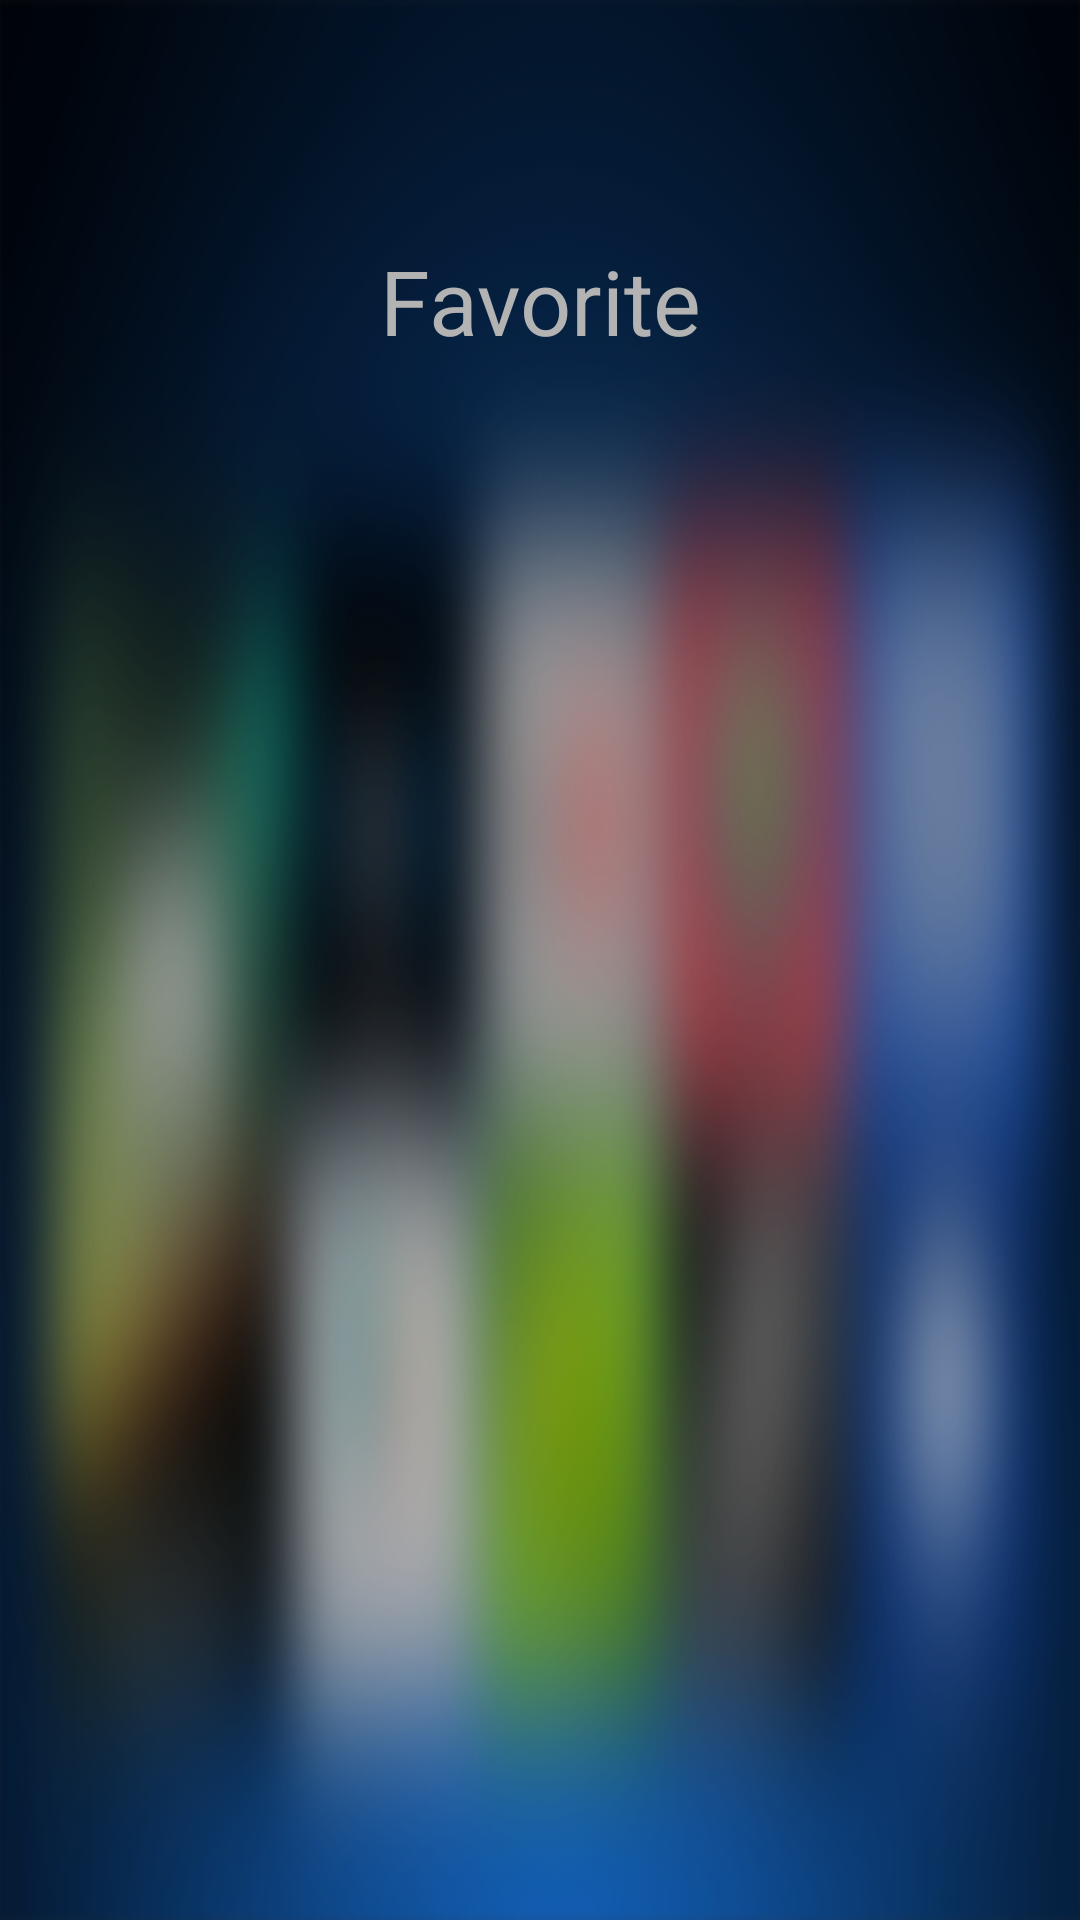

Write the Android layout XML for this screen, with the resource values it uses.
<!-- AndroidManifest.xml: application theme AppTheme -->
<!-- res/layout/activity_folder.xml -->
<?xml version="1.0" encoding="utf-8"?>
<RelativeLayout xmlns:android="http://schemas.android.com/apk/res/android"
    android:layout_width="match_parent"
    android:layout_height="match_parent"
    android:background="@mipmap/blur">

    <TextView
        android:id="@+id/folder_title"
        android:layout_width="match_parent"
        android:layout_height="wrap_content"
        android:layout_marginTop="80dp"
        android:gravity="center"
        android:textSize="30sp"
        android:text="Favorite"
        android:textColor="@color/colorTextGrayWhite"/>

    <GridView
        android:id="@+id/folder_grid"
        android:layout_width="800dp"
        android:layout_height="350dp"
        android:layout_centerInParent="true"
        android:transitionName="FolderGrid"
        android:numColumns="5"
        android:listSelector="@drawable/selecter"
        android:paddingTop="9dp"
        android:paddingBottom="9dp"
        android:scrollbars="none"
        android:background="@drawable/folder_thumbnail_background"/>


</RelativeLayout>
<!-- resources referenced by this layout -->
<resources>
  <color name="colorTextGrayWhite">#b3b3b3</color>
  <!-- mipmap blur: png bitmap (mipmap-mdpi, 139444 bytes) -->
  <style name="AppTheme" parent="Theme.AppCompat">
          <item name="android:windowContentTransitions">true</item>
      </style>
</resources>
